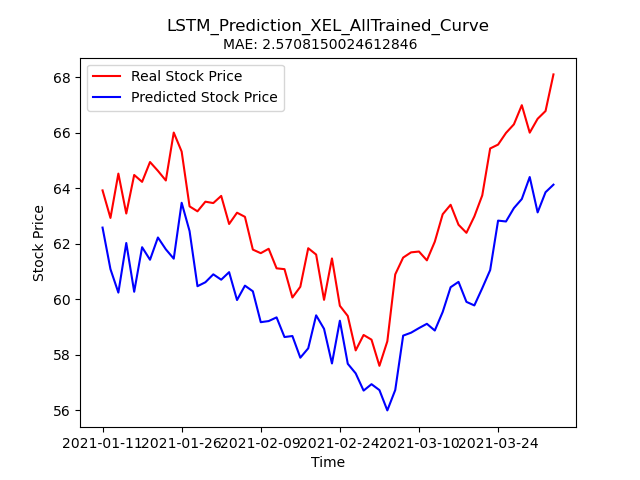

The table this chart was drawn from, first rows:
Stock, Date, Real_Price, Predicted_Price
XEL, 2021-01-11, 63.93, 62.59
XEL, 2021-01-12, 62.94, 61.09
XEL, 2021-01-13, 64.53, 60.24
XEL, 2021-01-14, 63.1, 62.03
XEL, 2021-01-15, 64.48, 60.28
XEL, 2021-01-19, 64.24, 61.88
XEL, 2021-01-20, 64.95, 61.43
XEL, 2021-01-21, 64.63, 62.23
XEL, 2021-01-22, 64.29, 61.8
XEL, 2021-01-25, 66.01, 61.47
XEL, 2021-01-26, 65.33, 63.48
XEL, 2021-01-27, 63.35, 62.46
XEL, 2021-01-28, 63.17, 60.48
XEL, 2021-01-29, 63.52, 60.62
XEL, 2021-02-01, 63.47, 60.9
XEL, 2021-02-02, 63.73, 60.71
XEL, 2021-02-03, 62.72, 60.98
XEL, 2021-02-04, 63.12, 59.98
XEL, 2021-02-05, 62.98, 60.5
XEL, 2021-02-08, 61.79, 60.29
XEL, 2021-02-09, 61.67, 59.18
XEL, 2021-02-10, 61.82, 59.22
XEL, 2021-02-11, 61.12, 59.35
XEL, 2021-02-12, 61.09, 58.64
XEL, 2021-02-16, 60.07, 58.68
XEL, 2021-02-17, 60.45, 57.9
XEL, 2021-02-18, 61.84, 58.24
XEL, 2021-02-19, 61.62, 59.43
XEL, 2021-02-22, 59.98, 58.94
XEL, 2021-02-23, 61.48, 57.69
XEL, 2021-02-24, 59.77, 59.23
XEL, 2021-02-25, 59.4, 57.68
XEL, 2021-02-26, 58.16, 57.33
XEL, 2021-03-01, 58.72, 56.71
XEL, 2021-03-02, 58.55, 56.94
XEL, 2021-03-03, 57.61, 56.73
XEL, 2021-03-04, 58.49, 56
XEL, 2021-03-05, 60.9, 56.73
XEL, 2021-03-08, 61.51, 58.69
XEL, 2021-03-09, 61.7, 58.8
XEL, 2021-03-10, 61.73, 58.97
XEL, 2021-03-11, 61.41, 59.12
XEL, 2021-03-12, 62.08, 58.88
XEL, 2021-03-15, 63.07, 59.55
XEL, 2021-03-16, 63.41, 60.44
XEL, 2021-03-17, 62.69, 60.63
XEL, 2021-03-18, 62.4, 59.91
XEL, 2021-03-19, 62.99, 59.78
XEL, 2021-03-22, 63.75, 60.4
XEL, 2021-03-23, 65.44, 61.06
XEL, 2021-03-24, 65.58, 62.84
XEL, 2021-03-25, 66.0, 62.81
XEL, 2021-03-26, 66.31, 63.29
XEL, 2021-03-29, 67.0, 63.62
XEL, 2021-03-30, 66.01, 64.41
XEL, 2021-03-31, 66.51, 63.14
XEL, 2021-04-01, 66.79, 63.86
XEL, 2021-04-05, 68.11, 64.14
